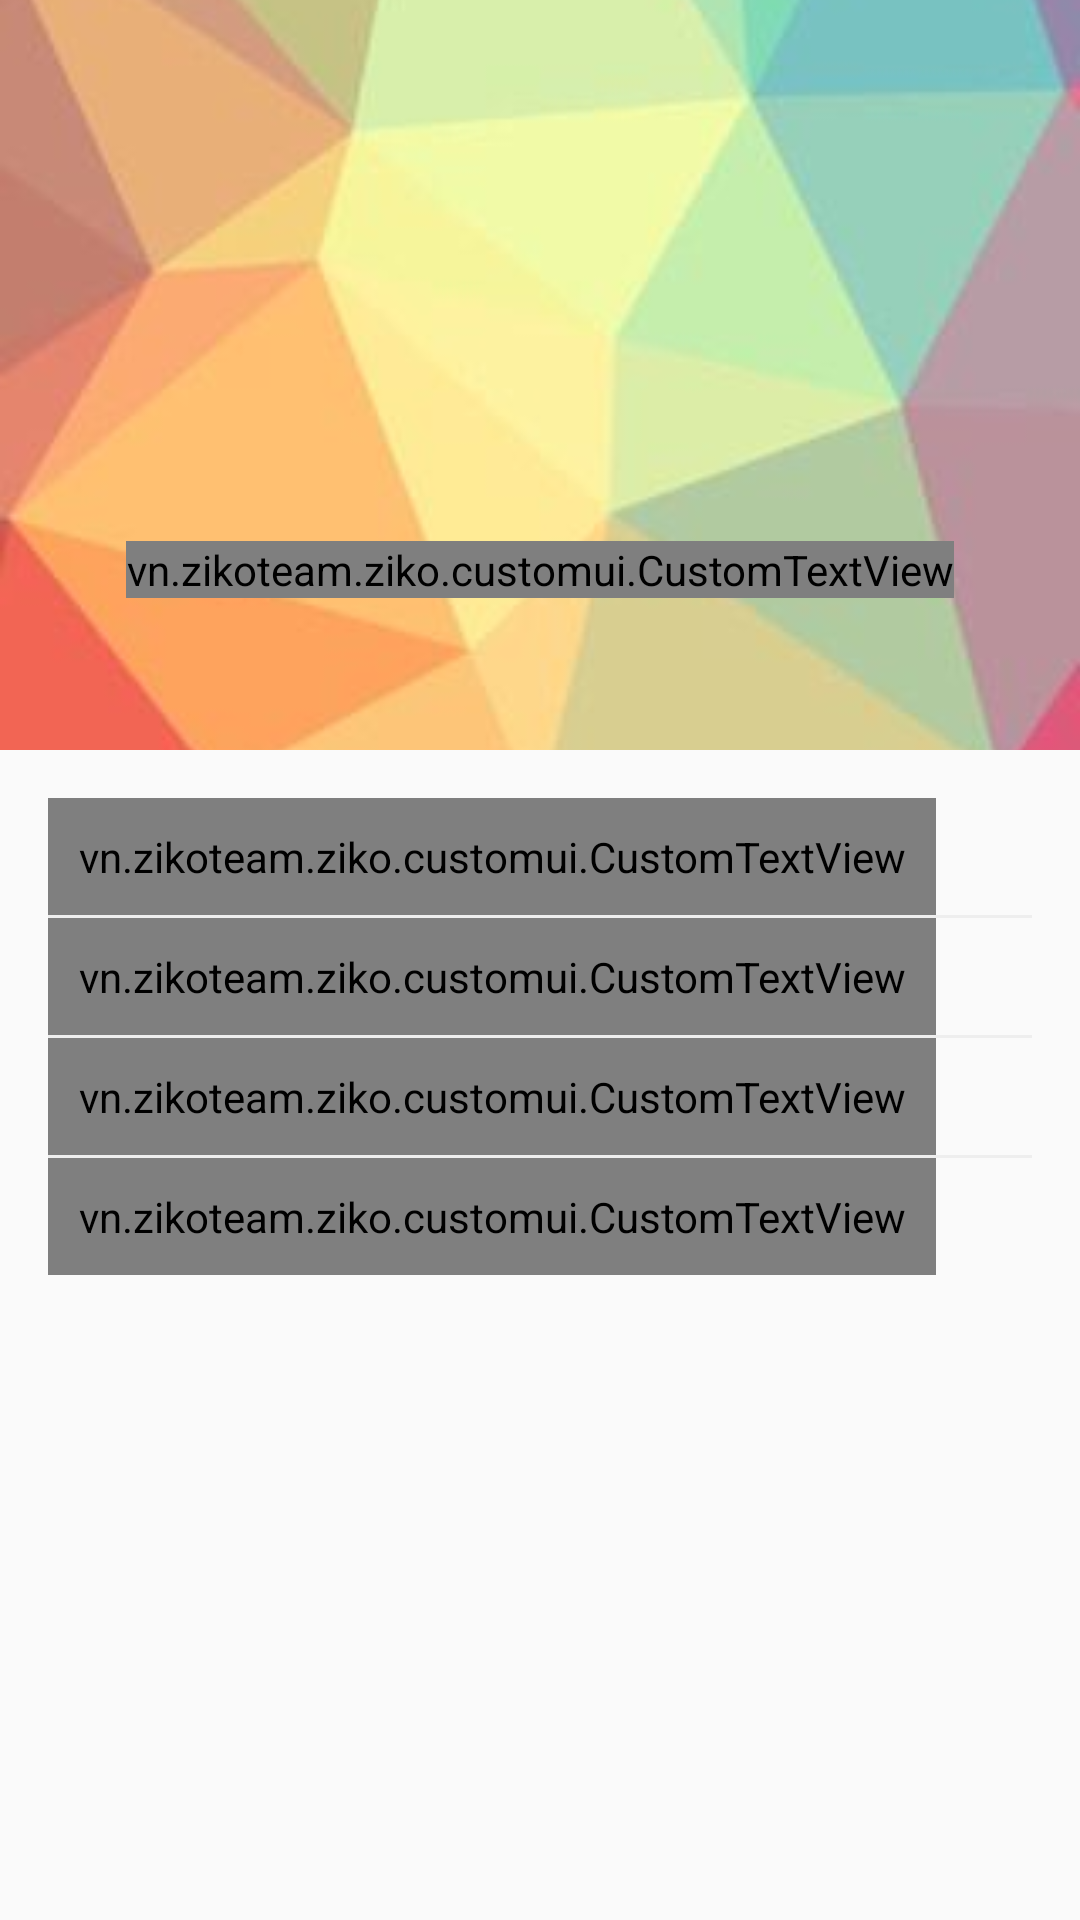

Reconstruct the res/layout file that produces this screen, plus the resources it refers to.
<!-- AndroidManifest.xml: application theme AppTheme -->
<!-- res/layout/fragment_profile.xml -->
<?xml version="1.0" encoding="utf-8"?>
<LinearLayout xmlns:android="http://schemas.android.com/apk/res/android"
    xmlns:app="http://schemas.android.com/apk/res-auto"
    xmlns:tools="http://schemas.android.com/tools"
    android:layout_width="match_parent"
    android:layout_height="match_parent"
    android:orientation="vertical">

    <FrameLayout
        android:layout_width="match_parent"
        android:layout_height="250dp">

        <ImageView
            android:layout_width="match_parent"
            android:layout_height="match_parent"
            android:scaleType="centerCrop"
            android:src="@drawable/bg_profile" />

        <ImageView
            android:id="@+id/imgAvatar"
            android:layout_width="90dp"
            android:layout_height="90dp"
            android:layout_gravity="center"
            android:scaleType="centerCrop" />

        <vn.zikoteam.ziko.customui.CustomTextView
            android:id="@+id/tvName"
            android:layout_width="wrap_content"
            android:layout_height="wrap_content"
            android:layout_gravity="center"
            android:layout_marginTop="65dp"
            android:textColor="@color/colorPrimary"
            android:textSize="@dimen/text_normal"
            app:font="bold.ttf"
            tools:text="Nguyen Van Tra" />

    </FrameLayout>

    <android.support.v4.widget.NestedScrollView
        android:layout_width="match_parent"
        android:layout_height="match_parent">

        <LinearLayout
            android:layout_width="match_parent"
            android:layout_height="wrap_content"
            android:orientation="vertical"
            android:padding="16dp">

            <vn.zikoteam.ziko.customui.CustomTextView
                android:id="@+id/tvEmail"
                android:layout_width="wrap_content"
                android:layout_height="wrap_content"
                android:drawableLeft="@drawable/ic_mail"
                android:drawablePadding="15dp"
                android:padding="10dp"
                android:textColor="@android:color/black"
                android:textSize="@dimen/text_small"
                app:font="regular.ttf" />

            <View
                android:layout_width="match_parent"
                android:layout_height="1dp"
                android:background="@drawable/line_divider" />

            <vn.zikoteam.ziko.customui.CustomTextView
                android:id="@+id/tvNameDe"
                android:layout_width="wrap_content"
                android:layout_height="wrap_content"
                android:drawableLeft="@drawable/ic_person"
                android:drawablePadding="15dp"
                android:padding="10dp"
                android:textColor="@android:color/black"
                android:textSize="@dimen/text_small"
                app:font="regular.ttf" />

            <View
                android:layout_width="match_parent"
                android:layout_height="1dp"
                android:background="@drawable/line_divider" />


            <vn.zikoteam.ziko.customui.CustomTextView
                android:id="@+id/tvPhoneNumber"
                android:layout_width="wrap_content"
                android:layout_height="wrap_content"
                android:drawableLeft="@drawable/ic_call"
                android:drawablePadding="15dp"
                android:padding="10dp"
                android:textColor="@android:color/black"
                android:textSize="@dimen/text_small"
                app:font="regular.ttf" />

            <View
                android:layout_width="match_parent"
                android:layout_height="1dp"
                android:background="@drawable/line_divider" />

            <vn.zikoteam.ziko.customui.CustomTextView
                android:id="@+id/tvAddress"
                android:layout_width="wrap_content"
                android:layout_height="wrap_content"
                android:drawableLeft="@drawable/ic_location_profile"
                android:drawablePadding="15dp"
                android:padding="10dp"
                android:text="Hồ Chí Minh"
                android:textColor="@android:color/black"
                android:textSize="@dimen/text_small"
                app:font="regular.ttf" />

        </LinearLayout>

    </android.support.v4.widget.NestedScrollView>

</LinearLayout>
<!-- resources referenced by this layout -->
<resources>
  <color name="colorPrimary">#ed3554</color>
  <dimen name="text_normal">18sp</dimen>
  <dimen name="text_small">14sp</dimen>
  <!-- drawable bg_profile: jpg bitmap (drawable, 11765 bytes) -->
  <!-- drawable ic_location_profile (drawable) -->
  <vector xmlns:android="http://schemas.android.com/apk/res/android"
      android:width="20dp"
      android:height="20dp"
      android:viewportHeight="430.114"
      android:viewportWidth="430.114">
      <path
          android:fillColor="@color/colorPrimary"
          android:pathData="M356.2,107.1c-1.5,-5.7 -4.6,-11.9 -6.9,-17.2C321.7,23.7 261.6,0 213.1,0C148.1,0 76.5,43.6 66.9,133.4v18.4c0,0.8 0.3,7.6 0.6,11.1c5.4,42.8 39.1,88.3 64.4,131.1c27.1,45.9 55.3,91 83.2,136.1c17.2,-29.4 34.4,-59.3 51.2,-87.9c4.6,-8.4 9.9,-16.8 14.5,-24.9c3.1,-5.3 8.9,-10.7 11.6,-15.7c27.1,-49.7 70.8,-99.8 70.8,-149.1v-20.3C363.2,126.9 356.6,108.2 356.2,107.1zM214.2,199.2c-19.1,0 -40,-9.6 -50.3,-35.9c-1.5,-4.2 -1.4,-12.6 -1.4,-13.4v-11.9c0,-33.6 28.6,-48.9 53.4,-48.9c30.6,0 54.2,24.5 54.2,55.1C270.1,174.7 244.8,199.2 214.2,199.2z" />
  </vector>
  <!-- drawable ic_mail (drawable) -->
  <vector xmlns:android="http://schemas.android.com/apk/res/android"
      android:width="20dp"
      android:height="20dp"
      android:viewportHeight="24.0"
      android:viewportWidth="24.0">
      <path
          android:fillColor="@color/colorPrimary"
          android:pathData="M20,4L4,4c-1.1,0 -1.99,0.9 -1.99,2L2,18c0,1.1 0.9,2 2,2h16c1.1,0 2,-0.9 2,-2L22,6c0,-1.1 -0.9,-2 -2,-2zM20,8l-8,5 -8,-5L4,6l8,5 8,-5v2z" />
  </vector>
  <!-- drawable line_divider (drawable) -->
  <?xml version="1.0" encoding="utf-8"?>
  <shape xmlns:android="http://schemas.android.com/apk/res/android"
      android:shape="rectangle">
  
      <size
          android:width="1dp"
          android:height="1dp" />
  
      <solid android:color="@color/colorCompo" />
  
  </shape>
  <style name="AppTheme" parent="Theme.AppCompat.Light.DarkActionBar">
          
          <item name="colorPrimary">@color/colorPrimary</item>
          <item name="colorPrimaryDark">@color/colorPrimaryDark</item>
          <item name="colorAccent">@color/colorAccent</item>
      </style>
  <color name="colorCompo">#EEEEEE</color>
  <color name="colorPrimaryDark">#d32a57</color>
  <color name="colorAccent">#ed3554</color>
</resources>
